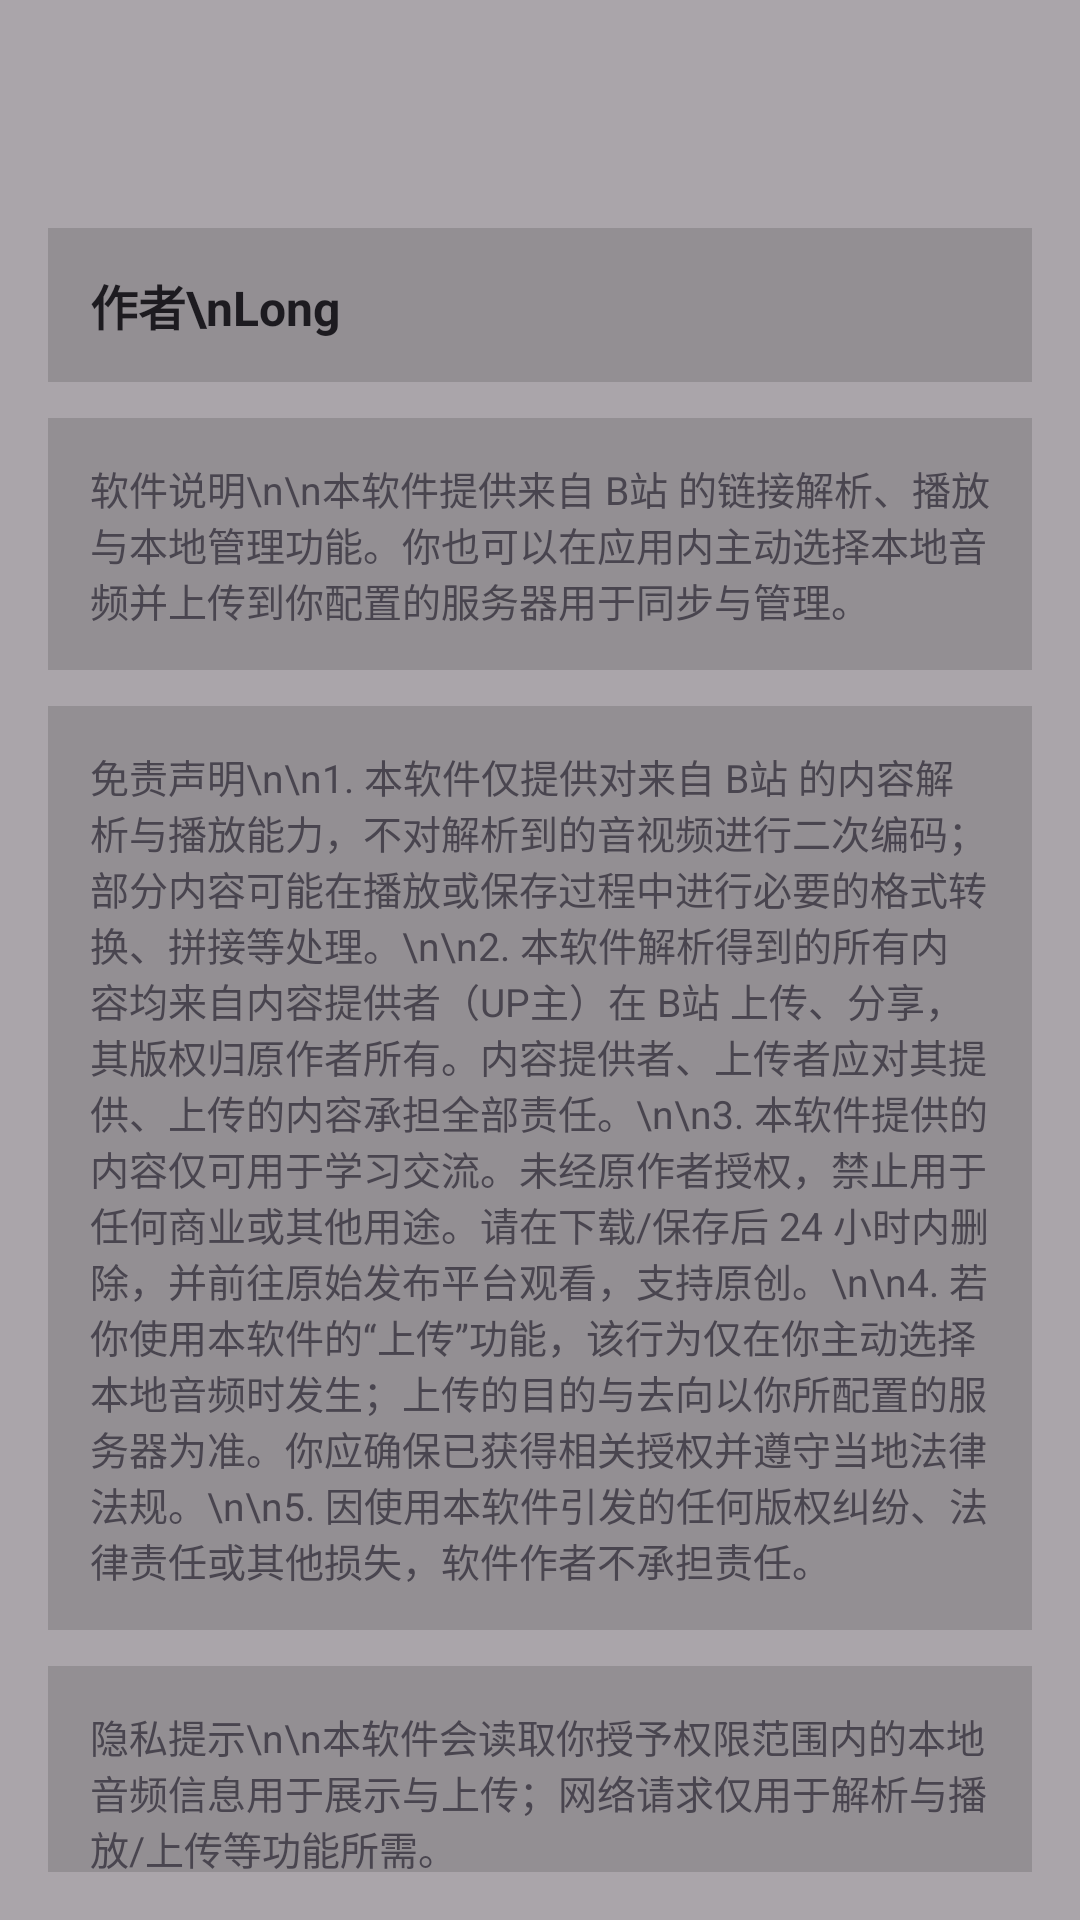

Layout XML and referenced resources for this Android screen:
<!-- AndroidManifest.xml: activity theme AppTheme -->
<!-- res/layout/activity_about.xml -->
<?xml version="1.0" encoding="utf-8"?>
<androidx.constraintlayout.widget.ConstraintLayout xmlns:android="http://schemas.android.com/apk/res/android"
    xmlns:app="http://schemas.android.com/apk/res-auto"
    android:layout_width="match_parent"
    android:layout_height="match_parent">

    <ImageView
        android:id="@+id/detail_bg_blur"
        android:layout_width="0dp"
        android:layout_height="0dp"
        android:scaleType="centerCrop"
        app:layout_constraintBottom_toBottomOf="parent"
        app:layout_constraintEnd_toEndOf="parent"
        app:layout_constraintStart_toStartOf="parent"
        app:layout_constraintTop_toTopOf="parent" />

    <View
        android:id="@+id/detail_bg_tint"
        android:layout_width="0dp"
        android:layout_height="0dp"
        android:background="#55000000"
        app:layout_constraintBottom_toBottomOf="parent"
        app:layout_constraintEnd_toEndOf="parent"
        app:layout_constraintStart_toStartOf="parent"
        app:layout_constraintTop_toTopOf="parent" />

    <androidx.appcompat.widget.Toolbar
        android:id="@+id/toolbar"
        android:layout_width="0dp"
        android:layout_height="?attr/actionBarSize"
        android:background="@android:color/transparent"
        app:layout_constraintEnd_toEndOf="parent"
        app:layout_constraintStart_toStartOf="parent"
        app:layout_constraintTop_toTopOf="parent" />

    <TextView
        android:id="@+id/tvTitle"
        android:layout_width="wrap_content"
        android:layout_height="wrap_content"
        android:layout_marginStart="16dp"
        android:layout_marginTop="6dp"
        android:textColor="?attr/colorOnSurface"
        android:textSize="18sp"
        android:textStyle="bold"
        app:layout_constraintStart_toStartOf="parent"
        app:layout_constraintTop_toTopOf="@id/toolbar" />

    <ScrollView
        android:layout_width="0dp"
        android:layout_height="0dp"
        android:fillViewport="true"
        android:paddingStart="16dp"
        android:paddingTop="12dp"
        android:paddingEnd="16dp"
        android:paddingBottom="16dp"
        app:layout_constraintBottom_toBottomOf="parent"
        app:layout_constraintEnd_toEndOf="parent"
        app:layout_constraintStart_toStartOf="parent"
        app:layout_constraintTop_toBottomOf="@id/toolbar">

        <LinearLayout
            android:layout_width="match_parent"
            android:layout_height="wrap_content"
            android:orientation="vertical">

            <TextView
                android:layout_width="match_parent"
                android:layout_height="wrap_content"
                android:background="#22000000"
                android:padding="14dp"
                android:text="作者\nLong"
                android:textColor="?attr/colorOnSurface"
                android:textSize="16sp"
                android:textStyle="bold" />

            <TextView
                android:layout_width="match_parent"
                android:layout_height="wrap_content"
                android:layout_marginTop="12dp"
                android:background="#22000000"
                android:padding="14dp"
                android:text="软件说明\n\n本软件提供来自 B站 的链接解析、播放与本地管理功能。你也可以在应用内主动选择本地音频并上传到你配置的服务器用于同步与管理。"
                android:textColor="?attr/colorOnSurfaceVariant"
                android:textSize="13sp" />

            <TextView
                android:layout_width="match_parent"
                android:layout_height="wrap_content"
                android:layout_marginTop="12dp"
                android:background="#22000000"
                android:padding="14dp"
                android:text="免责声明\n\n1. 本软件仅提供对来自 B站 的内容解析与播放能力，不对解析到的音视频进行二次编码；部分内容可能在播放或保存过程中进行必要的格式转换、拼接等处理。\n\n2. 本软件解析得到的所有内容均来自内容提供者（UP主）在 B站 上传、分享，其版权归原作者所有。内容提供者、上传者应对其提供、上传的内容承担全部责任。\n\n3. 本软件提供的内容仅可用于学习交流。未经原作者授权，禁止用于任何商业或其他用途。请在下载/保存后 24 小时内删除，并前往原始发布平台观看，支持原创。\n\n4. 若你使用本软件的“上传”功能，该行为仅在你主动选择本地音频时发生；上传的目的与去向以你所配置的服务器为准。你应确保已获得相关授权并遵守当地法律法规。\n\n5. 因使用本软件引发的任何版权纠纷、法律责任或其他损失，软件作者不承担责任。"
                android:textColor="?attr/colorOnSurfaceVariant"
                android:textSize="13sp" />

            <TextView
                android:layout_width="match_parent"
                android:layout_height="wrap_content"
                android:layout_marginTop="12dp"
                android:background="#22000000"
                android:padding="14dp"
                android:text="隐私提示\n\n本软件会读取你授予权限范围内的本地音频信息用于展示与上传；网络请求仅用于解析与播放/上传等功能所需。"
                android:textColor="?attr/colorOnSurfaceVariant"
                android:textSize="13sp" />

        </LinearLayout>
    </ScrollView>

</androidx.constraintlayout.widget.ConstraintLayout>
<!-- resources referenced by this layout -->
<resources>
  <style name="AppTheme" parent="Base.Theme.MyApplication">
          <item name="colorControlNormal">#c69bc5</item>
      </style>
  <style name="Base.Theme.MyApplication" parent="Theme.Material3.DayNight.NoActionBar">
      </style>
</resources>
